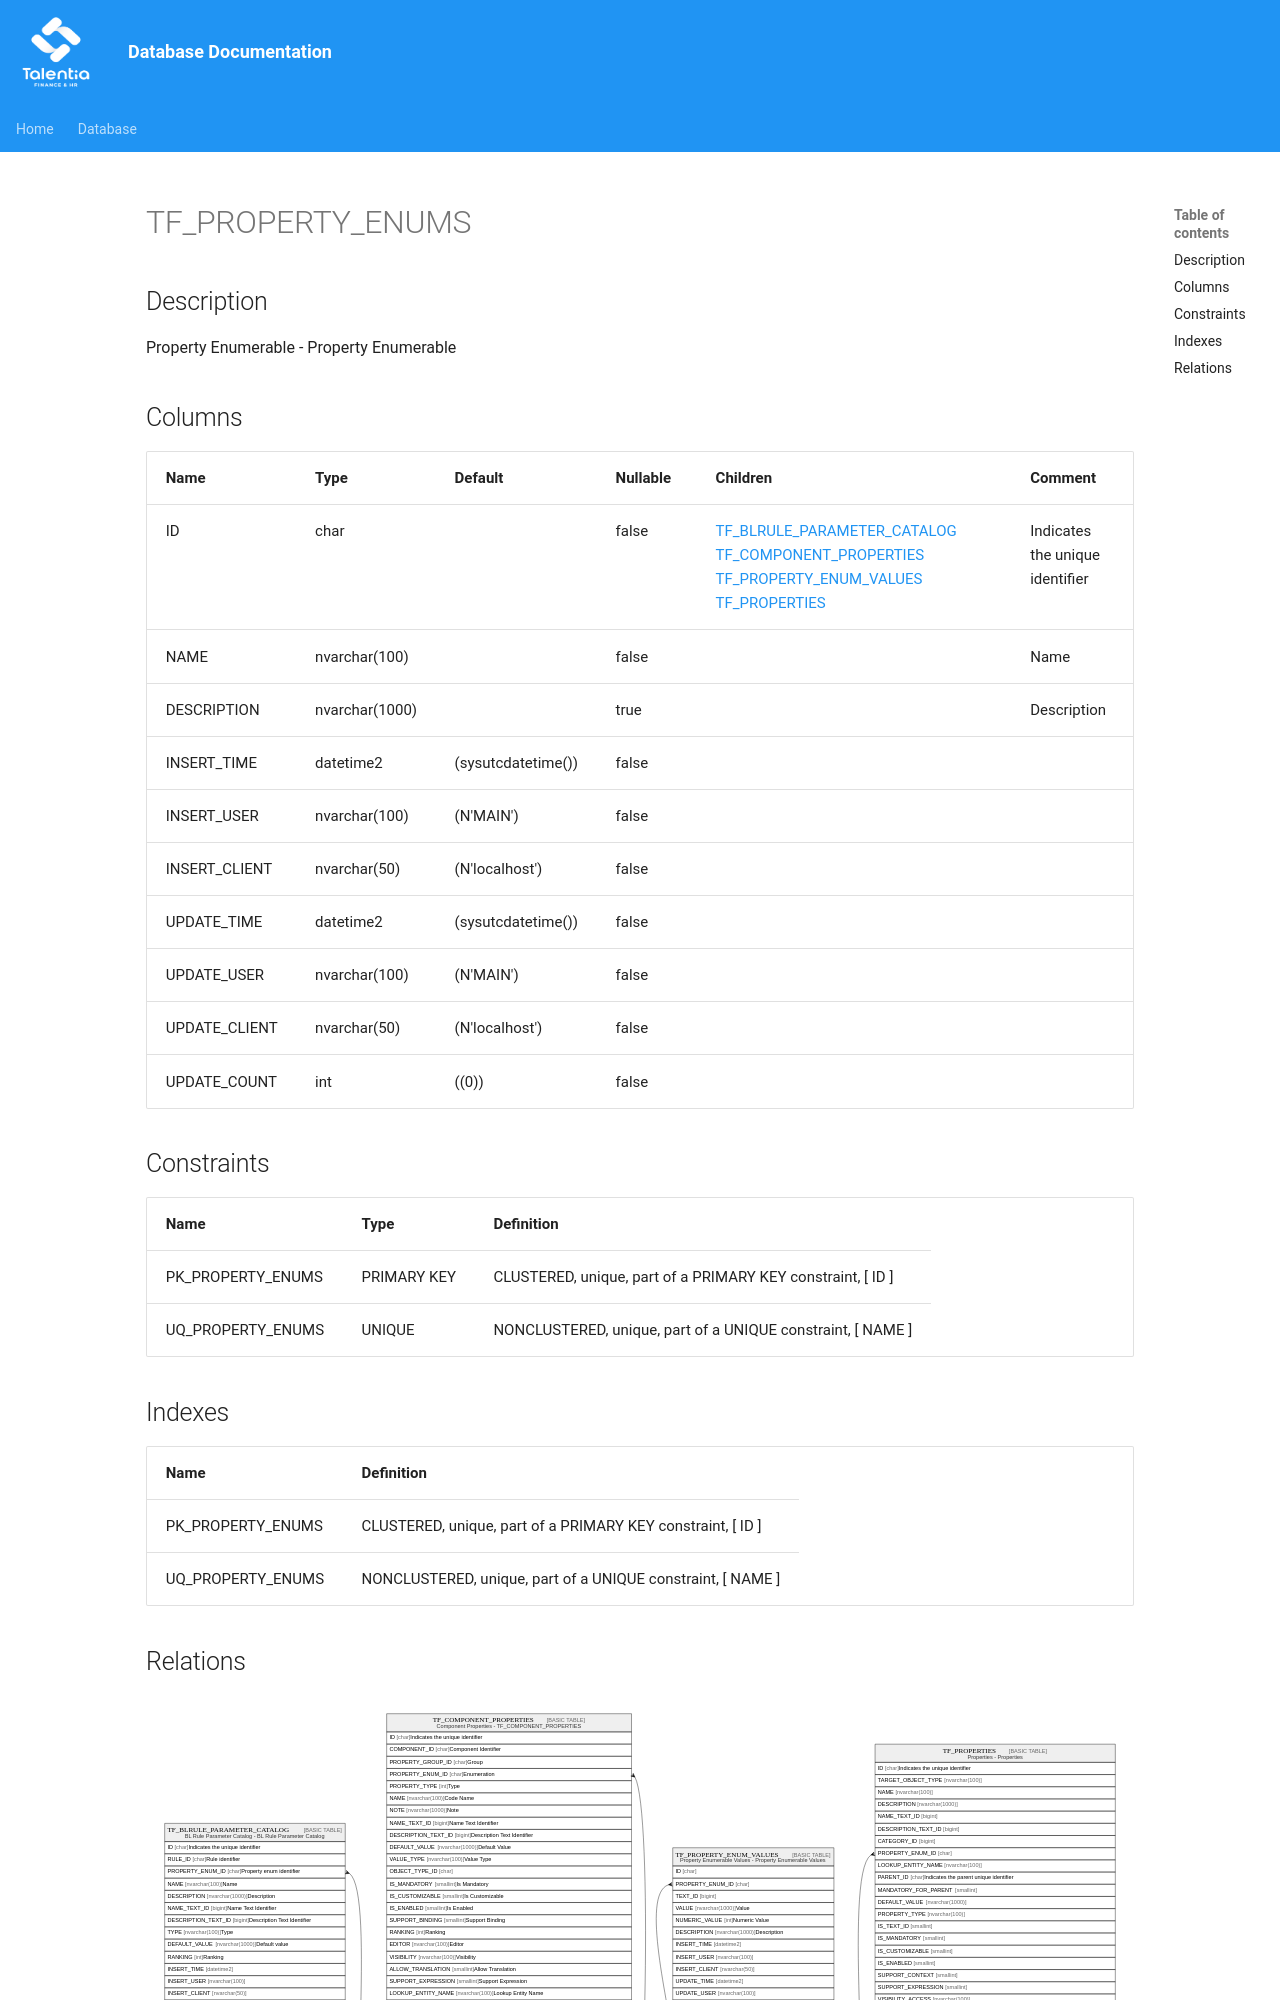

repository: giovanniporcelli/documentazione-db · page: schema/TF_PROPERTY_ENUMS/index.html · generator: mkdocs

# TF_PROPERTY_ENUMS

## Description

Property Enumerable - Property Enumerable  


## Columns

| Name | Type | Default | Nullable | Children | Comment |
| ---- | ---- | ------- | -------- | -------- | ------- |
| ID | char |  | false | [TF_BLRULE_PARAMETER_CATALOG](TF_BLRULE_PARAMETER_CATALOG.md) [TF_COMPONENT_PROPERTIES](TF_COMPONENT_PROPERTIES.md) [TF_PROPERTY_ENUM_VALUES](TF_PROPERTY_ENUM_VALUES.md) [TF_PROPERTIES](TF_PROPERTIES.md) | Indicates the unique identifier |
| NAME | nvarchar(100) |  | false |  | Name |
| DESCRIPTION | nvarchar(1000) |  | true |  | Description |
| INSERT_TIME | datetime2 | (sysutcdatetime()) | false |  |  |
| INSERT_USER | nvarchar(100) | (N'MAIN') | false |  |  |
| INSERT_CLIENT | nvarchar(50) | (N'localhost') | false |  |  |
| UPDATE_TIME | datetime2 | (sysutcdatetime()) | false |  |  |
| UPDATE_USER | nvarchar(100) | (N'MAIN') | false |  |  |
| UPDATE_CLIENT | nvarchar(50) | (N'localhost') | false |  |  |
| UPDATE_COUNT | int | ((0)) | false |  |  |
